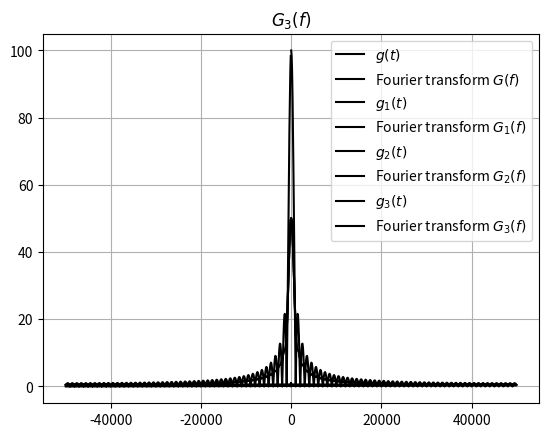

Write Python code to recreate this figure.
import numpy as np
import matplotlib.pyplot as plt

t = np.linspace(-5,5,1000)

def g(x):
    res = []
    for i in x:
        if i>=-1 and i<0:
            res.append(-i)
        else:
            res.append(0)
    return res



plt.plot(t , g(t) , 'k-' , label = '$g(t)$')
plt.grid(True)
plt.title("$g(t)$")
plt.legend()
plt.show()

fourier =  np.fft.fft(g(t))
freq=np.fft.fftfreq(fourier.shape[0], d=1/1e5)
plt.plot(freq, np.abs(fourier) ,'k-', label = "Fourier transform $G(f)$")
plt.grid(True)
plt.title("$G(f)$")
plt.legend()
plt.show()

plt.plot(t, g(-t) , 'k-' , label = "$g_1(t)$")
plt.grid(True)
plt.title("$g_1(t)$")
plt.legend()
plt.show()

fourier_1 =  np.fft.fft(g(-t))
freq=np.fft.fftfreq(fourier_1.shape[0], d=1/1e5)
plt.plot(freq, np.abs(fourier_1) ,'k-', label = "Fourier transform $G_1(f)$")
plt.grid(True)
plt.title("$G_1(f)$")
plt.legend()
plt.show()

plt.plot(t , g(-t - 1) , 'k-' , label = "$g_2(t)$")
plt.grid(True)
plt.title("$g_2(t)$")
plt.legend()
plt.show()

fourier_2 =  np.fft.fft(g(-t-1))
freq=np.fft.fftfreq(fourier_2.shape[0], d=1/1e5)
plt.plot(freq, np.abs(fourier_2) ,'k-', label = "Fourier transform $G_2(f)$")
plt.grid(True)
plt.title("$G_2(f)$")
plt.legend()
plt.show()

plt.plot(t , np.array(g(-t-0.5)) + np.array(g(t-0.5)) , 'k-' , label = "$g_3(t)$")
plt.grid(True)
plt.title("$g_3(t)$")
plt.legend()
plt.show()

fourier_3 =  np.fft.fft(np.array(g(-t-0.5)) + np.array(g(t-0.5)))
freq=np.fft.fftfreq(fourier_3.shape[0], d=1/1e5)
plt.plot(freq, np.abs(fourier_3) ,'k-', label = "Fourier transform $G_3(f)$")
plt.grid(True)
plt.title("$G_3(f)$")
plt.legend()
plt.show()